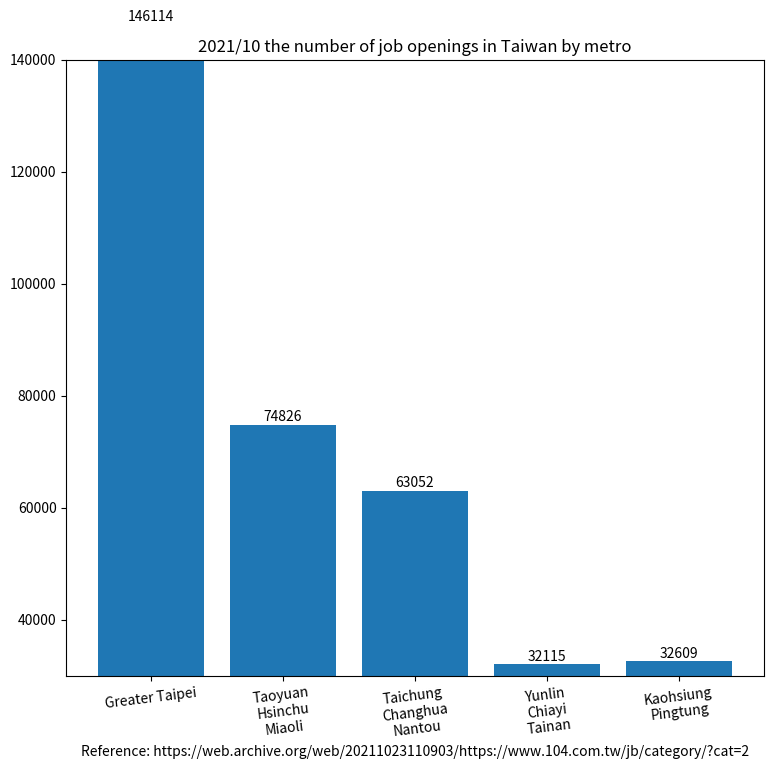

Reproduce this figure in Python.
import matplotlib.pyplot as plt

region_num = [1, 2, 3, 4, 5]
position_vacancies = [146114, 74826, 63052, 32115, 32609]

label = ["Greater Taipei", "Taoyuan\nHsinchu\nMiaoli", "Taichung\nChanghua\nNantou",
         "Yunlin\nChiayi\nTainan", "Kaohsiung\nPingtung"]

fig, ax = plt.subplots(figsize=(9, 8))
plt.xticks(region_num, labels=label, rotation=7)
# plt.yticks([0, 250, 300, 350, 400, 450, 500, 550])

plot = ax.bar(region_num, position_vacancies)

for rect in plot:
    height = rect.get_height()
    ax.text(rect.get_x() + rect.get_width() / 2., 1.002 * height,
            '%d' % int(height), ha='center', va='bottom')

plt.title("2021/10 the number of job openings in Taiwan by metro")

# plt.ylabel("")
plt.xlabel("Reference: https://web.archive.org/web/20211023110903/https://www.104.com.tw/jb/category/?cat=2")

plt.ylim(30000, 140000)

plt.show()
